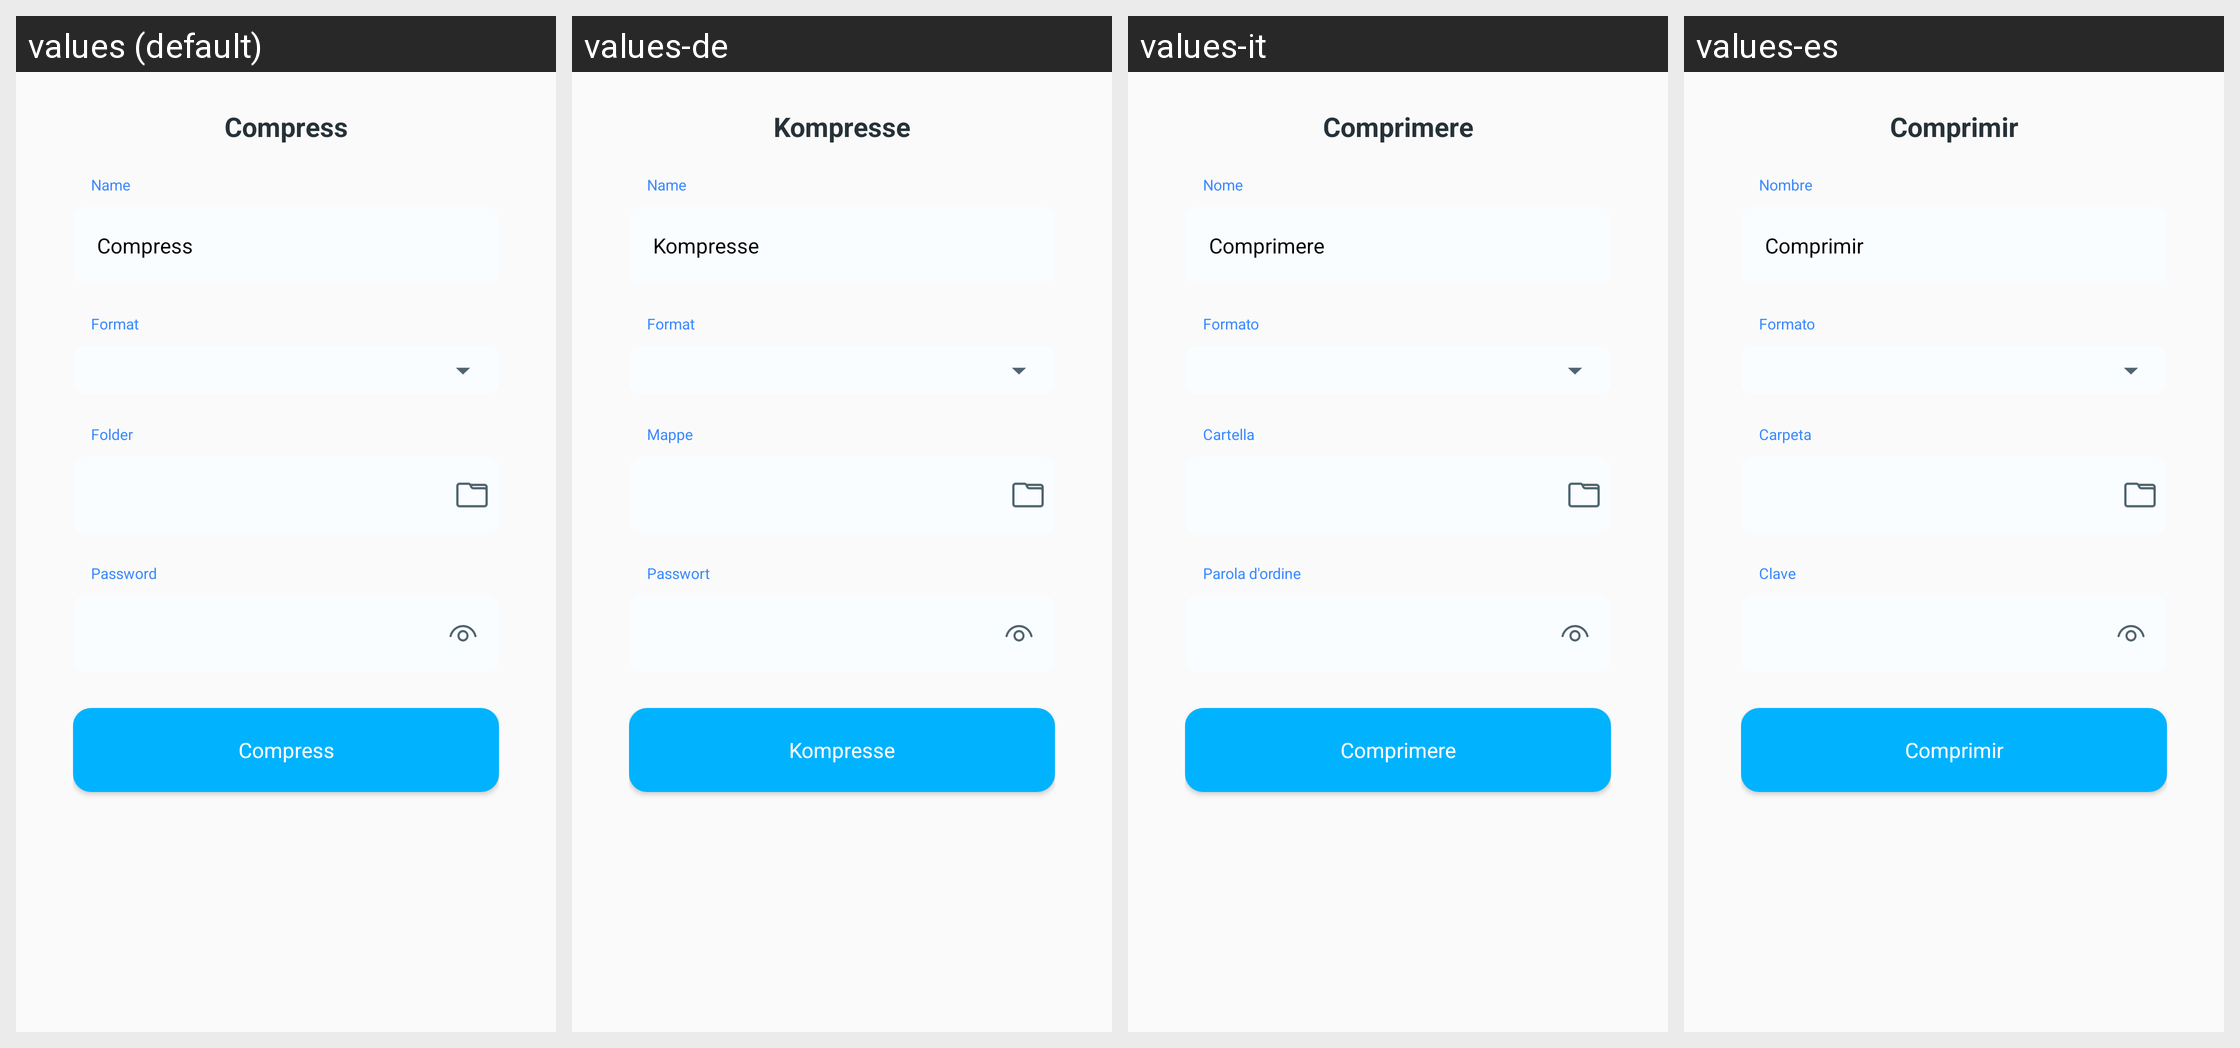

For this localized Android screen grid, give each drawn string resource with its value in every locale shown.
Android screen res/layout/dialog_compress.xml rendered under 4 locales, left to right: values (default), values-de, values-it, values-es. Device: Nexus 5 (rendered at 1080×1920; each locale shown at half size, 540×960, under a caption strip naming it); theme AppTheme.
Other locales in the repository, not shown: values-ar, values-bn, values-en, values-fr, values-hi, values-in, values-ko, values-pt, values-ru.
Strings drawn on this screen, with the default value and each locale's value (text and hints the layout hard-codes, and strings that could not be matched under every locale, appear in the picture but are not listed):

compress
  values: Compress
  values-de: Kompresse
  values-it: Comprimere
  values-es: Comprimir

name
  values: Name
  values-de: Name
  values-it: Nome
  values-es: Nombre

format
  values: Format
  values-de: Format
  values-it: Formato
  values-es: Formato

folder
  values: Folder
  values-de: Mappe
  values-it: Cartella
  values-es: Carpeta

password
  values: Password
  values-de: Passwort
  values-it: Parola d'ordine
  values-es: Clave
